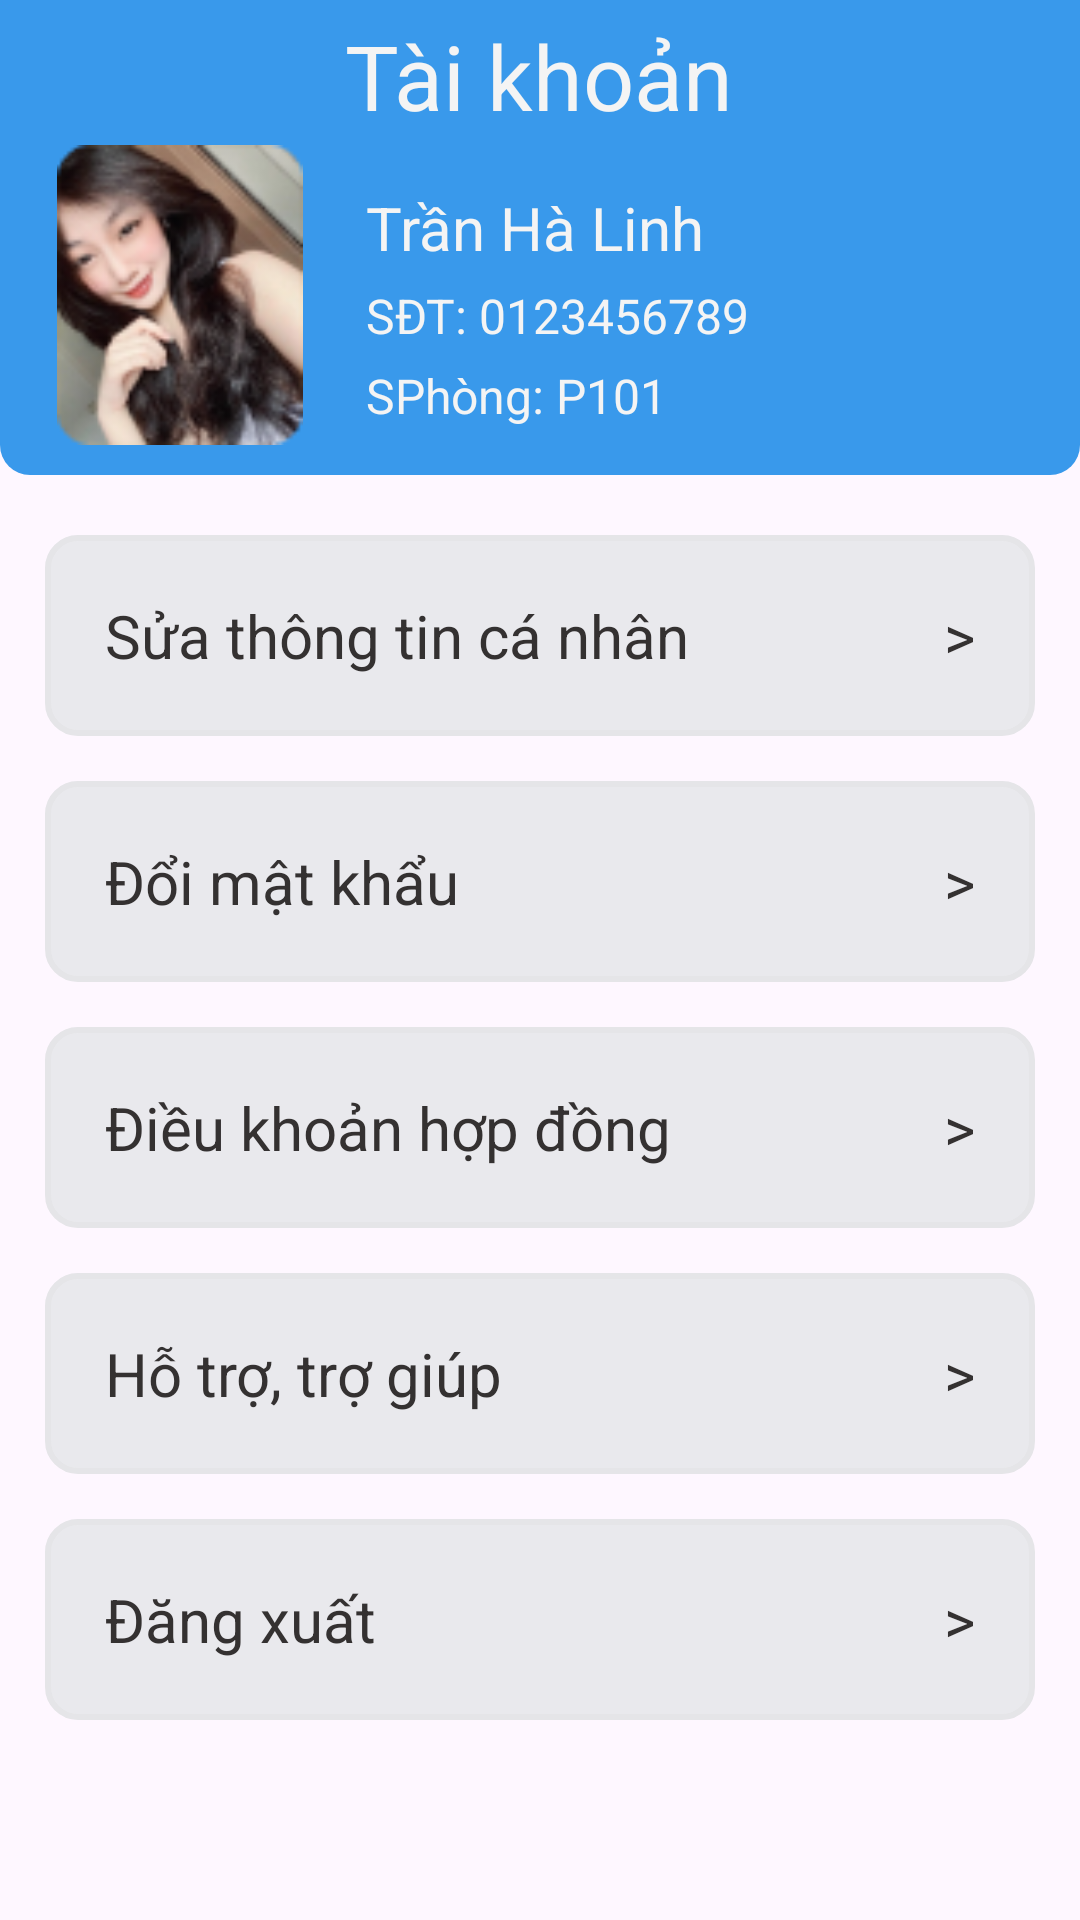

Android layout source for this screen:
<!-- AndroidManifest.xml: application theme Theme.Bduan1 -->
<!-- res/layout/fragment_profile.xml -->
<?xml version="1.0" encoding="utf-8"?>
<LinearLayout xmlns:android="http://schemas.android.com/apk/res/android"
    xmlns:tools="http://schemas.android.com/tools"
    android:layout_width="match_parent"
    android:orientation="vertical"
    android:layout_height="match_parent"
    tools:context=".fragment.ProfileFragment">

 

    <RelativeLayout
        android:id="@+id/l1"
        android:layout_width="match_parent"
        android:layout_height="wrap_content"
        android:background="@drawable/custom_profile"
        android:orientation="vertical">
        <TextView
            android:id="@+id/t1"
            android:layout_width="wrap_content"
            android:layout_height="wrap_content"
            android:text="Tài khoản"
            android:layout_centerHorizontal="true"
            android:textSize="30sp"
            android:textColor="#F4F4F4"
            android:layout_marginTop="5dp"/>

        <ImageView
            android:id="@+id/imgAvarta"
            android:layout_width="100dp"
            android:layout_height="100dp"
            android:layout_below="@id/t1"
            android:layout_marginStart="10dp"
            android:layout_marginTop="3dp"
            android:layout_marginBottom="10dp"
            android:src="@drawable/img_avarta" />

        <TextView
            android:id="@+id/tvUser"
            android:layout_width="wrap_content"
            android:layout_height="wrap_content"
            android:layout_below="@id/t1"
            android:layout_marginStart="12dp"
            android:layout_marginTop="17dp"
            android:layout_toEndOf="@+id/imgAvarta"
            android:text="Trần Hà Linh"
            android:textColor="#F4F4F4"
            android:textSize="20sp" />

        <TextView
            android:id="@+id/tvPhoneNumber"
            android:layout_width="wrap_content"
            android:layout_height="wrap_content"
            android:layout_below="@id/tvUser"
            android:layout_marginTop="5dp"
            android:layout_marginStart="12dp"
            android:layout_toEndOf="@+id/imgAvarta"
            android:text="SĐT: 0123456789"
            android:textColor="#F4F4F4"
            android:textSize="16sp" />
        <TextView
            android:layout_width="wrap_content"
            android:layout_height="wrap_content"
            android:layout_below="@id/tvPhoneNumber"
            android:layout_marginTop="5dp"
            android:layout_marginStart="12dp"
            android:layout_toEndOf="@+id/imgAvarta"
            android:text="SPhòng: P101"
            android:textColor="#F4F4F4"
            android:textSize="16sp" />
    </RelativeLayout>
    <LinearLayout
        android:layout_width="match_parent"
        android:layout_height="wrap_content"
        android:orientation="vertical"
        >




    <LinearLayout
        android:id="@+id/linearUpdateInfor"
        android:paddingStart="20dp"
        android:layout_marginLeft="15dp"
        android:layout_marginRight="15dp"
        android:layout_marginTop="20dp"
        android:layout_marginBottom="15dp"
        android:padding="20dp"
        android:background="@drawable/custom_tv"
        android:orientation="horizontal"
        android:layout_width="match_parent"
        android:layout_height="wrap_content">
        <TextView
            android:layout_weight="1"
            android:layout_width="0dp"
            android:layout_height="wrap_content"
            android:layout_gravity="center_vertical"
            android:text="Sửa thông tin cá nhân"
            android:textColor="#343131"
            android:textSize="20sp"/>
        <TextView
            android:layout_width="wrap_content"
            android:layout_height="wrap_content"
            android:text=">"
            android:layout_gravity="center_vertical"

            android:textColor="#343131"
            android:textSize="20sp"/>
    </LinearLayout>
    <LinearLayout
        android:id="@+id/linearUpdatePassword"
        android:paddingStart="20dp"
        android:layout_marginLeft="15dp"
        android:layout_marginRight="15dp"
        android:padding="20dp"
        android:background="@drawable/custom_tv"
        android:orientation="horizontal"
        android:layout_width="match_parent"
        android:layout_height="wrap_content">
        <TextView
            android:layout_weight="1"
            android:layout_width="0dp"
            android:layout_height="wrap_content"
            android:layout_gravity="center_vertical"
            android:text="Đổi mật khẩu"
            android:textColor="#343131"
            android:textSize="20sp"/>
        <TextView
            android:layout_width="wrap_content"
            android:layout_height="wrap_content"
            android:text=">"
            android:layout_gravity="center_vertical"
            android:textColor="#343131"
            android:textSize="20sp"/>
    </LinearLayout>
    <LinearLayout
        android:id="@+id/linearContract"
        android:paddingStart="20dp"
        android:layout_marginLeft="15dp"
        android:layout_marginTop="15dp"
        android:layout_marginRight="15dp"
        android:padding="20dp"
        android:background="@drawable/custom_tv"
        android:orientation="horizontal"
        android:layout_width="match_parent"
        android:layout_height="wrap_content">
        <TextView
            android:layout_weight="1"
            android:layout_width="0dp"
            android:layout_height="wrap_content"
            android:layout_gravity="center_vertical"
            android:text="Điều khoản hợp đồng"
            android:textColor="#343131"
            android:textSize="20sp"/>
        <TextView
            android:layout_width="wrap_content"
            android:layout_height="wrap_content"
            android:text=">"
            android:layout_gravity="center_vertical"
            android:textColor="#343131"
            android:textSize="20sp"/>
    </LinearLayout>
    <LinearLayout
        android:id="@+id/linerSupport"
        android:paddingStart="20dp"
        android:layout_marginLeft="15dp"
        android:layout_marginTop="15dp"
        android:layout_marginRight="15dp"
        android:padding="20dp"
        android:background="@drawable/custom_tv"
        android:orientation="horizontal"
        android:layout_width="match_parent"
        android:layout_height="wrap_content">
        <TextView
            android:layout_weight="1"
            android:layout_width="0dp"
            android:layout_height="wrap_content"
            android:layout_gravity="center_vertical"
            android:text="Hỗ trợ, trợ giúp"
            android:textColor="#343131"
            android:textSize="20sp"/>
        <TextView
            android:layout_width="wrap_content"
            android:layout_height="wrap_content"
            android:text=">"
            android:layout_gravity="center_vertical"
            android:textColor="#343131"
            android:textSize="20sp"/>
    </LinearLayout>
    <LinearLayout
        android:id="@+id/linearLogout"
        android:paddingLeft="20dp"
        android:layout_marginLeft="15dp"
        android:layout_marginTop="15dp"
        android:layout_marginRight="15dp"
        android:padding="20dp"
        android:background="@drawable/custom_tv"
        android:orientation="horizontal"
        android:layout_width="match_parent"
        android:layout_height="wrap_content">
        <TextView
            android:layout_weight="1"
            android:layout_width="0dp"
            android:layout_height="wrap_content"
            android:layout_gravity="center_vertical"
            android:text="Đăng xuất"
            android:textColor="#343131"
            android:textSize="20sp"/>
        <TextView
            android:layout_width="wrap_content"
            android:layout_height="wrap_content"
            android:text=">"
            android:layout_gravity="center_vertical"
            android:textColor="#343131"
            android:textSize="20sp"/>
    </LinearLayout>
    </LinearLayout>

</LinearLayout>
<!-- resources referenced by this layout -->
<resources>
  <!-- drawable custom_profile (drawable) -->
  <?xml version="1.0" encoding="utf-8"?>
  <shape xmlns:android="http://schemas.android.com/apk/res/android">
  
      <corners
          android:bottomLeftRadius="10dp"
          android:bottomRightRadius="10dp" />
      <solid android:color="#3999EB" />
  </shape>
  <!-- drawable custom_tv (drawable) -->
  <?xml version="1.0" encoding="utf-8"?>
  <shape xmlns:android="http://schemas.android.com/apk/res/android">
  
      <corners android:radius="10dp"/>
      <solid android:color="#E9E9ED"/>
      <stroke android:width="2dp" android:color="#E5E5E8"/>
  </shape>
  <!-- drawable img_avarta: png bitmap (drawable, 15114 bytes) -->
  <style name="Theme.Bduan1" parent="Base.Theme.Bduan1" />
  <style name="Base.Theme.Bduan1" parent="Theme.Material3.DayNight.NoActionBar">
          
          
      </style>
</resources>
